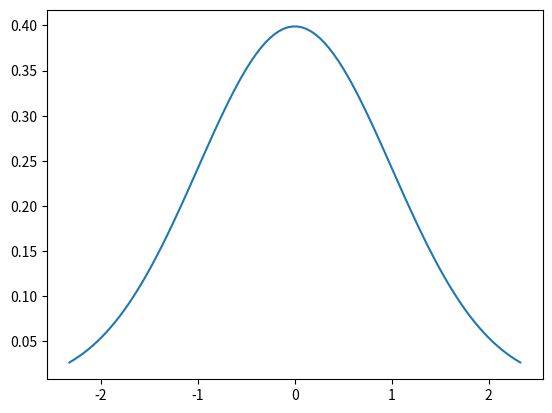
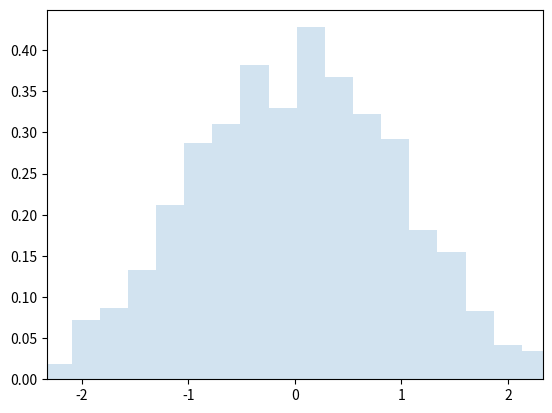
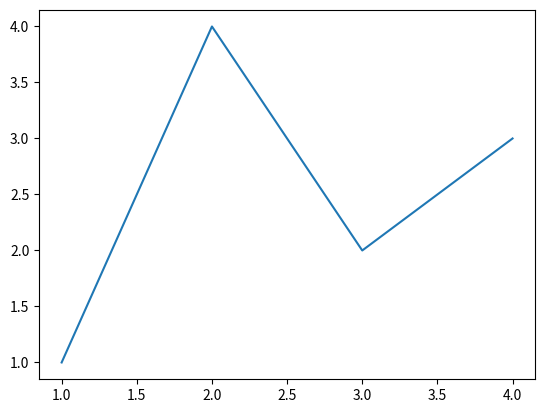
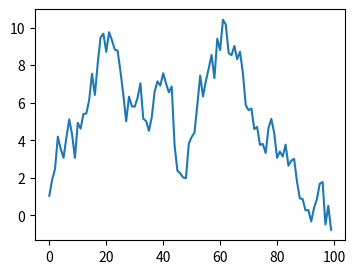

Write the Python code that produced these figures, in order.
# %%

import numpy as np
from scipy.stats import norm
import matplotlib.pyplot as plt

# %%


# %%

norm.ppf(0.5)

# %%

norm.cdf(0)

# %%

norm.pdf(0)

# %%

fig, ax = plt.subplots()
x = np.linspace(norm.ppf(0.01), norm.ppf(0.99), 100)
ax.plot(x, norm.pdf(x))

# %% 

mean, var, skew, kurt = norm.stats(moments='mvsk')

print(mean, var, skew, kurt)

# %%

vals = norm.ppf([0.001, 0.5, 0.999])
np.allclose([0.001, 0.5, 0.999], norm.cdf(vals))

# %%
fig, ax = plt.subplots()

r = norm.rvs(size=1000)

ax.hist(r, density=True, bins='auto', histtype='stepfilled', alpha=0.2)
ax.set_xlim([x[0], x[-1]])
ax.legend(loc='best', frameon=False)
plt.show()

# %%

fig, ax = plt.subplots()
lines = ax.plot([1, 2, 3, 4], [1, 4, 2, 3])
# plt.show()                   

# %%

fig, ax = plt.subplots(figsize=(4, 3))
np.random.seed(19680801)
t = np.arange(100)
x = np.cumsum(np.random.randn(100))
lines = ax.plot(t, x)
# %%
